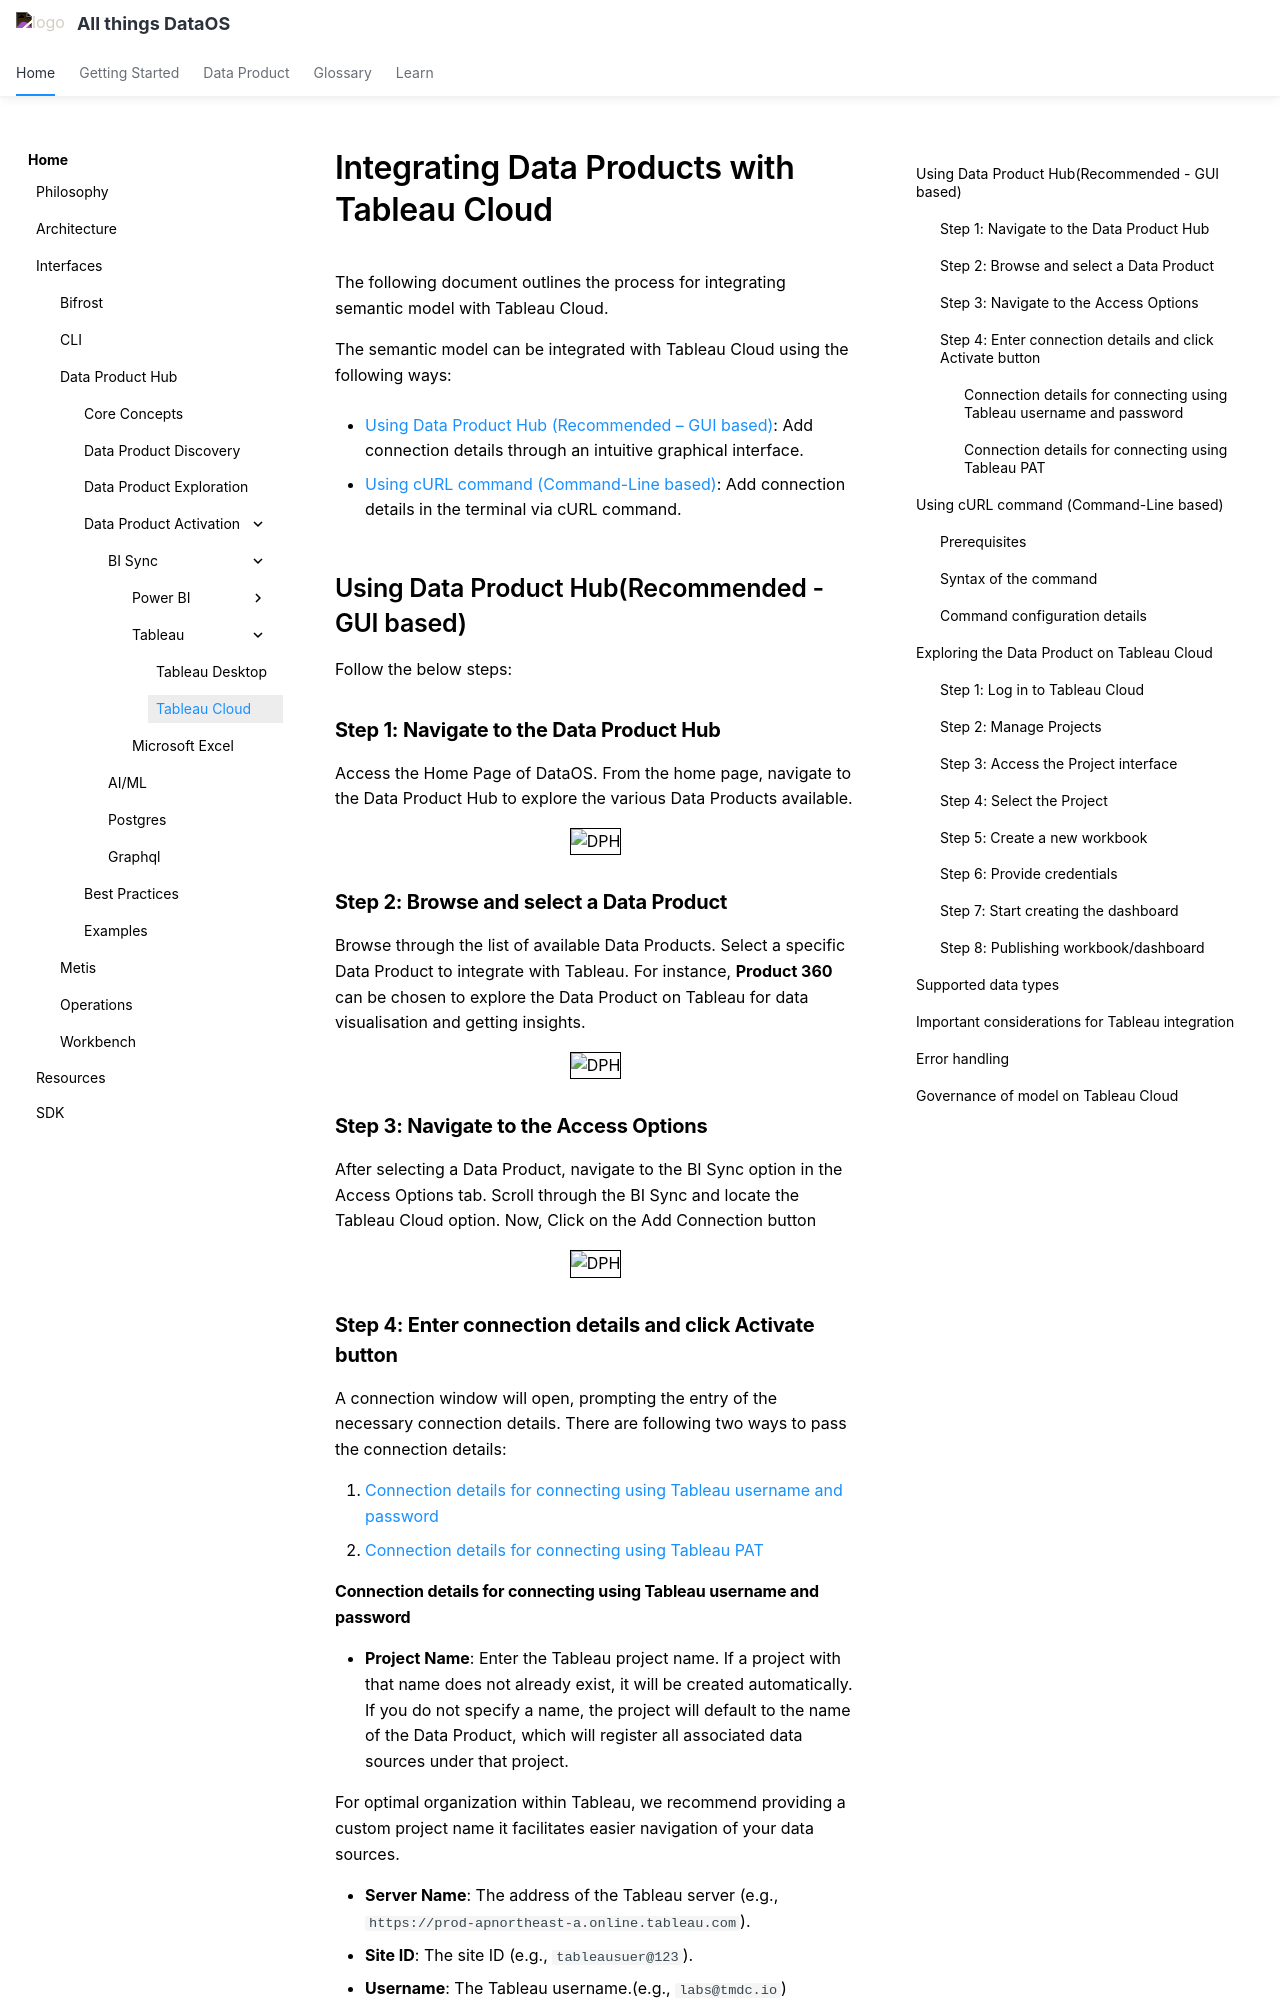

repository: moderndatacompany/dataos.info · page: interfaces/data_product_hub/activation/bi_sync/tableau_cloud/index.html · generator: mkdocs

# Integrating Data Products with Tableau Cloud

The following document outlines the process for integrating semantic model with Tableau Cloud.

The semantic model can be integrated with Tableau Cloud using the following ways:

- [Using Data Product Hub (Recommended – GUI based)](/interfaces/data_product_hub/activation/bi_sync/tableau_cloud/#using-data-product-hub-recommended--gui-based): Add connection details through an intuitive graphical interface.

- [Using cURL command (Command-Line based)](/interfaces/data_product_hub/activation/bi_sync/tableau_cloud/#using-curl-command-command-line-based): Add connection details in the terminal via cURL command.

## Using Data Product Hub(Recommended - GUI based)

Follow the below steps:

### **Step 1: Navigate to the Data Product Hub**

Access the Home Page of DataOS. From the home page, navigate to the Data Product Hub to explore the various Data Products available.

<center>
<img src="/interfaces/data_product_hub/activation/bi_sync/image%20(6).png" alt="DPH" style="width:40rem; border: 1px solid black;" />
</center>

### **Step 2: Browse and select a Data Product**

Browse through the list of available Data Products. Select a specific Data Product to integrate with Tableau. For instance, **Product 360** can be chosen to explore the Data Product on Tableau for data visualisation and getting  insights.

<center>
<img src="/interfaces/data_product_hub/activation/bi_sync/Tableau/Tableau0.png" alt="DPH" style="width:40rem; border: 1px solid black;" />
</center>

### **Step 3: Navigate to the Access Options**

After selecting a Data Product, navigate to the BI Sync option in the Access Options tab. Scroll through the BI Sync and locate the Tableau Cloud option. Now, Click on the Add Connection button

<center>
<img src="/interfaces/data_product_hub/activation/bi_sync/Tableau/Tableau1.png" alt="DPH" style="width:40rem; border: 1px solid black;" />
</center>

### **Step 4: Enter connection details and click Activate button**

A connection window will open, prompting the entry of the necessary connection details. There are following two ways to pass the connection details:

1. [Connection details for connecting using Tableau username and password](#connection-details-for-connecting-via-tableau-username-and-password)
2. [Connection details for connecting using Tableau PAT](#connection-details-for-connecting-using-tableau-pat)
